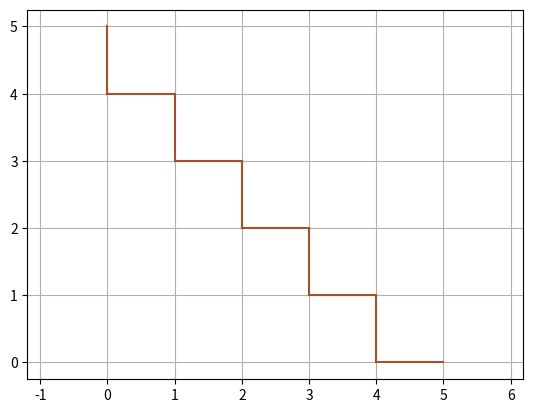

Recreate this plot in Python.
import numpy as np
from scipy.integrate import odeint
import matplotlib.pyplot as plt
from matplotlib.animation import FuncAnimation

def circle_func(x_centre_point, # х-координата центральной точки окружности
                y_centre_point, # у-координата центральной точки окружности
                R):
    """ Функция, возвращающая точки окружности относительно определенного центра
    """
    x = np.zeros(30) #Создание массива для координаты х
    y = np.zeros(30) #Создание массива для координаты у
    for i in range(0, 30, 1): # Цикл, определяющий множество точек окружности относительно центра
        alpha = np.linspace(0, 2*np.pi, 30)
        x[i] = x_centre_point + R*np.cos(alpha[i])
        y[i] = y_centre_point + R*np.sin(alpha[i])

    return x, y

# Определяем функцию для системы диф. уравнений
def move_func(s, t):
    x, y, v_x, v_y = s

    dxdt = v_x
    dv_xdt = 0
    dydt = v_y
    dv_ydt = 0

    return dxdt, dydt, dv_xdt, dv_ydt

# Определяем начальные значения и параметры, входящие в систему диф. уравнений
N = 2000
T = 30
radius = 1

x0 = 2.5
v_x0 = 1
y0 = 4
v_y0 = 6.3
s0 = x0, y0, v_x0, v_y0

X = []
Y = []

X0 = 0
Y0 = 0

X1 = 1
Y1 = 1

X2 = 2
Y2 = 2

X3 = 3
Y3 = 3

X4 = 4
Y4 = 4

X5 = 5
Y5 = 5

tau = np.linspace(0, T, N)

for i in range(N-1):
    t=[tau[i], tau[i+1]]
    sol = odeint(move_func, s0, t)
    X.append(sol[1, 0])
    Y.append(sol[1, 1])
    x0 = sol[1, 0]
    y0 = sol[1, 1]
    vx0 = sol[1, 2]
    vy0 = sol[1, 3]
    if ((np.abs(x0-X0) <= radius or np.abs(x0-X1) <= radius) and (np.abs(y0-Y5) or np.abs(y0-Y4)) or (np.abs(x0-X1) or np.abs(x0-X2) and (np.abs(y0-Y4) or np.abs(y0-Y3))) or (np.abs(x0-X2) or np.abs(x0-X3) and (np.abs(y0-Y3) or np.abs(y0-Y2))) or (np.abs(x0-X3) or np.abs(x0-X4) and (np.abs(y0-Y2) or np.abs(y0-Y1))) or (np.abs(x0-X4) or np.abs(x0-X5) and (np.abs(y0-Y1) or np.abs(y0-Y0)))):
        vx0 = -vx0
        vy0 = -vy0
    s0 = x0, y0, vx0, vy0


# Построение фигуры
fig, ax = plt.subplots()
plt.xlim([0, 20])
plt.ylim([0, 20])
plt.plot([X0, X0],[Y5, Y4],color='sienna')
plt.plot([X0, X1],[Y4, Y4],color='sienna')
plt.plot([X1, X1],[Y4, Y3],color='sienna')
plt.plot([X1, X2],[Y3, Y3],color='sienna')
plt.plot([X2, X2],[Y3, Y2],color='sienna')
plt.plot([X2, X3],[Y2, Y2],color='sienna')
plt.plot([X3, X3],[Y2, Y1],color='sienna')
plt.plot([X3, X4],[Y1, Y1],color='sienna')
plt.plot([X4, X4],[Y1, Y0],color='sienna')
plt.plot([X4, X5],[Y0, Y0],color='sienna')
ball1, = plt.plot([], [], 'o', color='m', ms=1)

def animate(i):
    ball1.set_data(circle_func(X[i], Y[i], radius))

ani = FuncAnimation(fig, animate, frames=N, interval=1)

plt.axis('equal')
plt.grid()

plt.show()
